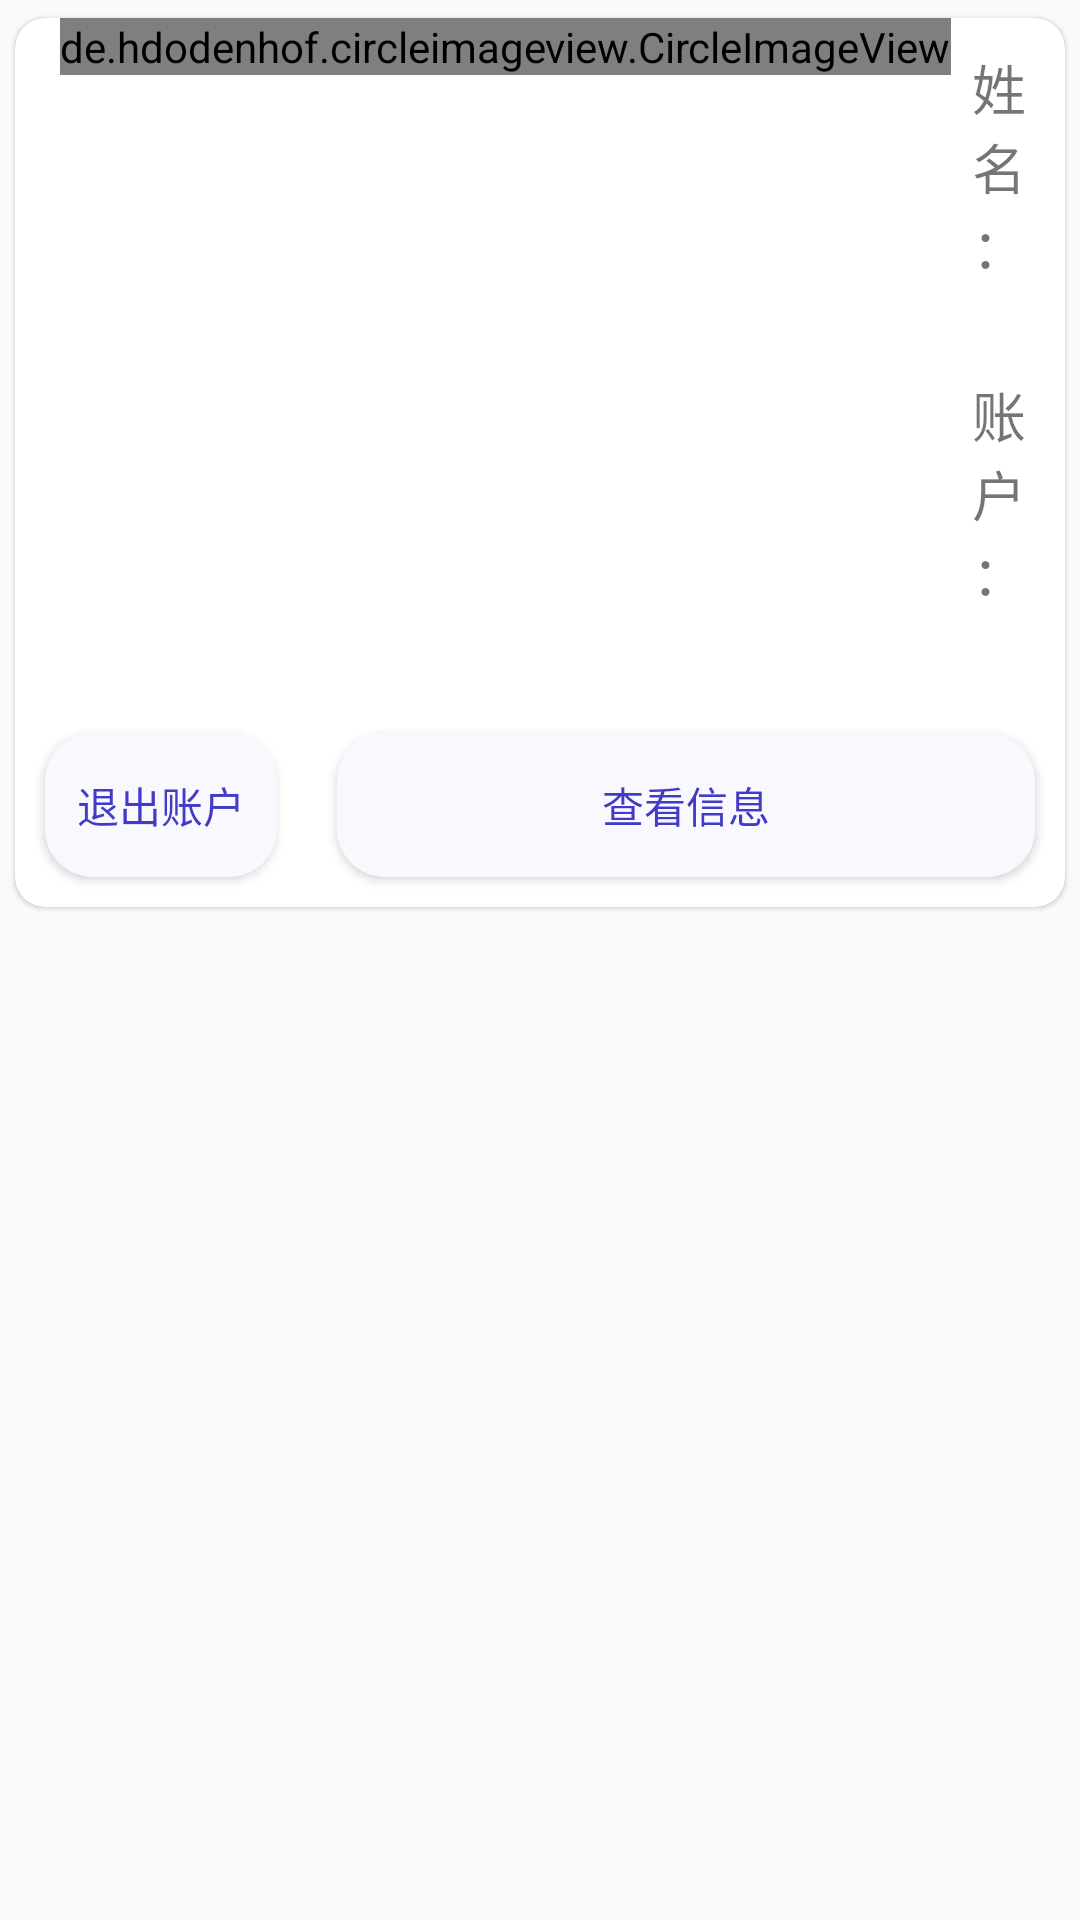

Write the Android layout XML for this screen, with the resource values it uses.
<!-- AndroidManifest.xml: application theme Theme.FaceRecognition -->
<!-- res/layout/fragment_user2.xml -->
<?xml version="1.0" encoding="utf-8"?>
<LinearLayout xmlns:android="http://schemas.android.com/apk/res/android"
    xmlns:tools="http://schemas.android.com/tools"
    android:layout_width="match_parent"
    android:layout_height="match_parent"
    xmlns:app="http://schemas.android.com/apk/res-auto"
    android:orientation="vertical">

    <androidx.cardview.widget.CardView
        android:layout_width="match_parent"
        android:layout_height="wrap_content"
        app:cardUseCompatPadding="true"
        android:clickable="true"
        android:foreground="?attr/selectableItemBackground"
        app:cardCornerRadius="10dp"
        app:cardElevation="1dp"
        android:focusable="true">

        <LinearLayout
            android:layout_width="match_parent"
            android:layout_height="wrap_content"
            android:orientation="vertical">

            <RelativeLayout
                android:layout_width="match_parent"
                android:layout_height="wrap_content" >
                <de.hdodenhof.circleimageview.CircleImageView
                    android:layout_marginStart="15dp"
                    android:layout_width="wrap_content"
                    android:layout_height="wrap_content"
                    android:layout_gravity="center"
                    android:id="@+id/profile_image"
                    android:scaleType="centerCrop"
                    android:src="@mipmap/user_woman"
                    app:civ_border_width="2dp"
                    app:civ_border_color="#FF000000"/>

                <LinearLayout
                    android:layout_width="match_parent"
                    android:layout_height="wrap_content"
                    android:layout_marginStart="2dp"
                    android:layout_toEndOf="@+id/profile_image"
                    android:orientation="vertical">

                    <LinearLayout
                        android:layout_marginTop="10dp"
                        android:layout_marginStart="5dp"
                        android:layout_width="wrap_content"
                        android:layout_height="wrap_content"
                        android:orientation="horizontal"
                        android:layout_gravity="left"
                        tools:ignore="RtlHardcoded">

                        <TextView
                            android:layout_width="wrap_content"
                            android:layout_height="wrap_content"
                            android:text="姓名："
                            android:textSize="18sp"
                            android:layout_gravity="center"/>

                        <TextView
                            android:id="@+id/user_name_tv"
                            android:layout_width="wrap_content"
                            android:layout_height="wrap_content"
                            android:text="小蟹"
                            android:textSize="18sp"
                            android:textColor="#2B5976"
                            android:layout_gravity="center"/>
                    </LinearLayout>

                    <LinearLayout
                        android:layout_marginTop="5dp"
                        android:layout_width="wrap_content"
                        android:layout_height="wrap_content"
                        android:orientation="horizontal"
                        android:layout_marginStart="5dp"
                        android:layout_gravity="left">
                        <TextView
                            android:layout_width="wrap_content"
                            android:layout_height="wrap_content"
                            android:text="账户："
                            android:textSize="18sp"
                            android:layout_gravity="center"/>
                        <TextView
                            android:id="@+id/user_id_tv"
                            android:layout_width="wrap_content"
                            android:layout_height="wrap_content"
                            android:text="999999"
                            android:textSize="18sp"
                            android:textColor="#2B5976"
                            android:layout_gravity="center"/>
                    </LinearLayout>

                </LinearLayout>

            </RelativeLayout>

            <LinearLayout
                android:layout_width="match_parent"
                android:layout_height="wrap_content"
                android:layout_marginTop="5dp"
                android:orientation="horizontal">

                <Button
                    android:id="@+id/user_sign_out_btn"
                    android:layout_width="0dp"
                    android:layout_weight="1"
                    android:layout_margin="10dp"
                    android:layout_height="wrap_content"
                    android:layout_gravity="center"
                    android:background="@drawable/btn_selector_all_user"
                    android:text="退出账户"
                    android:textColor="#413BC6" />

                <Button
                    android:id="@+id/user_check_info_btn"
                    android:layout_width="0dp"
                    android:layout_weight="3"
                    android:layout_height="wrap_content"
                    android:layout_margin="10dp"
                    android:background="@drawable/btn_selector_all_user"
                    android:text="查看信息"
                    android:textColor="#413BC6" />

            </LinearLayout>
        </LinearLayout>

    </androidx.cardview.widget.CardView>

    <androidx.recyclerview.widget.RecyclerView
        android:id="@+id/user_info_list_rcv"
        android:layout_width="match_parent"
        android:layout_height="match_parent"
        android:layout_marginTop="5dp"
        android:paddingStart="2dp"
        android:paddingEnd="2dp" />

</LinearLayout>
<!-- resources referenced by this layout -->
<resources>
  <!-- drawable btn_selector_all_user (drawable) -->
  <?xml version="1.0" encoding="utf-8"?>
  <selector xmlns:android="http://schemas.android.com/apk/res/android">
      <item android:drawable="@drawable/btn_all_user_selected" android:state_pressed="true" />
      <item android:drawable="@drawable/btn_all_user_normal"  android:state_pressed="false"/>
  </selector>
  <!-- mipmap user_woman: png bitmap (mipmap-xxxhdpi, 32102 bytes) -->
  <style name="Theme.FaceRecognition" parent="Theme.AppCompat.Light.NoActionBar">
          
          <item name="colorPrimary">#1296db</item>
          <item name="colorPrimaryVariant">#1296db</item>
          <item name="colorOnPrimary">#1296db</item>
          
          <item name="colorSecondary">@color/teal_200</item>
          <item name="colorSecondaryVariant">@color/teal_700</item>
          <item name="colorOnSecondary">@color/black</item>
          
          <item name="android:statusBarColor" tools:targetApi="l">?attr/colorPrimaryVariant</item>
          
      </style>
  <!-- drawable btn_all_user_selected (drawable) -->
  <?xml version="1.0" encoding="utf-8"?>
  <shape xmlns:android="http://schemas.android.com/apk/res/android">
      <corners android:radius="16dp" />
      <solid android:color="#DADDE2" />
  
      <stroke
          android:color="#66B7E1"
          android:width="0dp"
          android:dashGap="4dp"
          android:dashWidth="8dp" />
  </shape>
  <!-- drawable btn_all_user_normal (drawable) -->
  <?xml version="1.0" encoding="utf-8"?>
  <shape xmlns:android="http://schemas.android.com/apk/res/android">
      <corners android:radius="16dp" />
      <solid android:color="#FAF8FF" />
  
      <stroke
          android:color="@color/colorPrimary"
          android:width="0dp"
          android:dashGap="4dp"
          android:dashWidth="8dp" />
  </shape>
  <color name="teal_200">#FF03DAC5</color>
  <color name="teal_700">#FF018786</color>
  <color name="black">#FF000000</color>
  <color name="colorPrimary">#1296db</color>
</resources>
